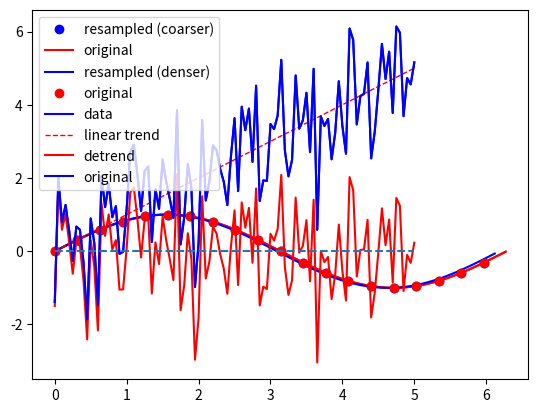

The matplotlib source for this figure:
%matplotlib inline
import numpy as np
from scipy import signal
import matplotlib.pyplot as plt

t = np.linspace(0, 2*np.pi, 501, endpoint=False)
X = np.sin(t)
plt.plot(t, X, 'r-')

X2, t2 = signal.resample(X, 20, t=t)
plt.plot(t2,X2, 'bo', label='resampled (coarser)')
plt.plot(t, X, 'r-', label='original')
plt.legend()

#Sampling more points than the original data

X3, t3 = signal.resample(X2, 100, t=X2)
plt.plot(t3, X3, 'b-', label='resampled (denser)')
plt.plot(t2, X2, 'ro', label='original')
plt.legend()

N = 101
t = np.linspace(0, 5, N)
X = t + np.random.normal(size=N)

plt.plot(t, X, 'b-', label='data')
plt.plot(t, t, 'r--', label='linear trend', linewidth=1)

# remove the trend

Xdt = signal.detrend(X)
plt.plot(t, Xdt, 'r-', label='detrend')
plt.plot(t, X, 'b-', label='original')
plt.plot(t, np.zeros(t.shape), '--')
plt.legend()

